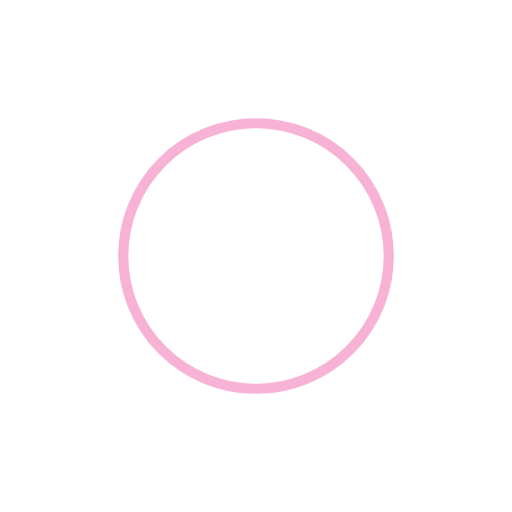
t = 0.00 s
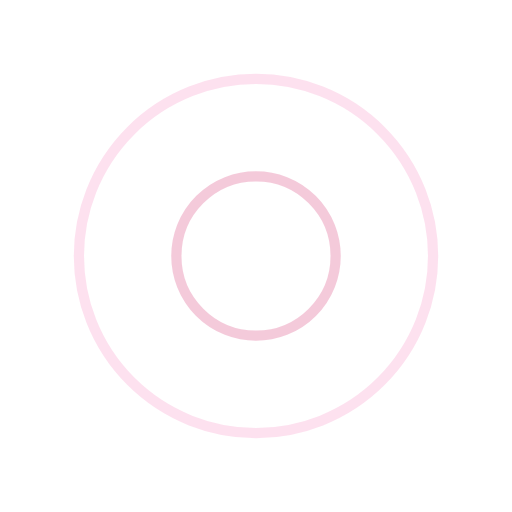
t = 0.25 s
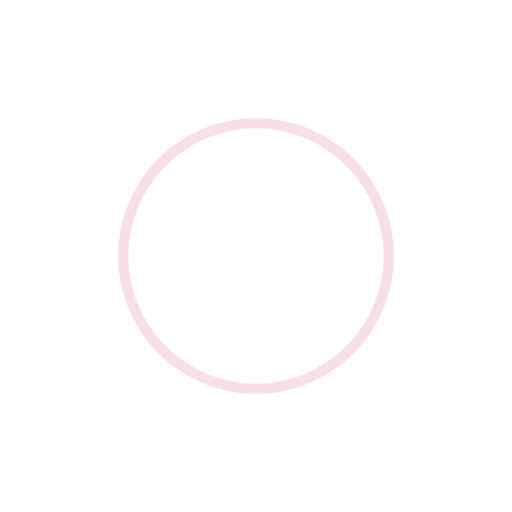
t = 0.50 s
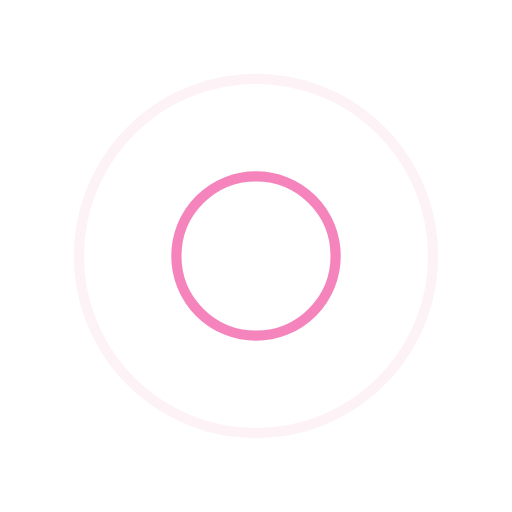
t = 0.75 s

The animated SVG that drew these frames (rendered in a browser with its animation timeline set to each time). Animation: 4 SMIL elements (animate=4); one cycle of 1.00 s, repeats indefinitely.

<?xml version="1.0" encoding="utf-8"?>
<svg xmlns="http://www.w3.org/2000/svg" xmlns:xlink="http://www.w3.org/1999/xlink" style="margin: auto; background: none; display: block; shape-rendering: auto;" width="100px" height="100px" viewBox="0 0 100 100" preserveAspectRatio="xMidYMid">
<circle cx="50" cy="50" r="0" fill="none" stroke="#f2bed1" stroke-width="2">
  <animate attributeName="r" repeatCount="indefinite" dur="1s" values="0;40" keyTimes="0;1" keySplines="0 0.2 0.8 1" calcMode="spline" begin="0s"></animate>
  <animate attributeName="opacity" repeatCount="indefinite" dur="1s" values="1;0" keyTimes="0;1" keySplines="0.2 0 0.8 1" calcMode="spline" begin="0s"></animate>
</circle><circle cx="50" cy="50" r="0" fill="none" stroke="#f266ab" stroke-width="2">
  <animate attributeName="r" repeatCount="indefinite" dur="1s" values="0;40" keyTimes="0;1" keySplines="0 0.2 0.8 1" calcMode="spline" begin="-0.5s"></animate>
  <animate attributeName="opacity" repeatCount="indefinite" dur="1s" values="1;0" keyTimes="0;1" keySplines="0.2 0 0.8 1" calcMode="spline" begin="-0.5s"></animate>
</circle>
<!-- [ldio] generated by https://loading.io/ --></svg>
